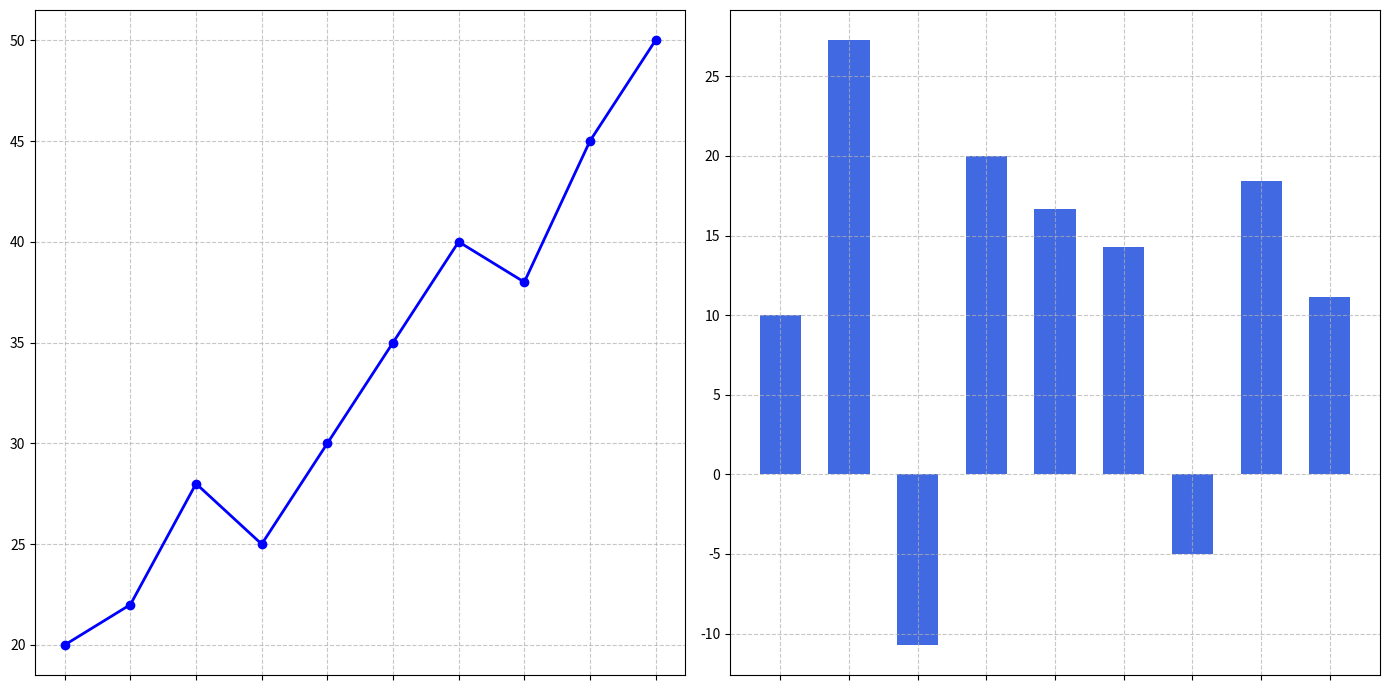

Reproduce this figure in Python.
import matplotlib.pyplot as plt
import numpy as np

years = np.arange(2010, 2020)
stock_prices = np.array([20, 22, 28, 25, 30, 35, 40, 38, 45, 50])
price_changes = np.diff(stock_prices) / stock_prices[:-1] * 100

sorted_indices = np.argsort(price_changes)
sorted_years = years[1:][sorted_indices]
sorted_price_changes = price_changes[sorted_indices]

fig, (ax1, ax2) = plt.subplots(1, 2, figsize=(14, 7))

ax1.plot(years, stock_prices, marker='o', linestyle='-', color='blue', linewidth=2)
ax1.grid(True, linestyle='--', alpha=0.7)
ax1.set_xticks(years)
ax1.set_xticklabels([])

ax2.bar(sorted_years, sorted_price_changes, color='royalblue', width=0.6)
ax2.grid(True, linestyle='--', alpha=0.7)
ax2.set_xticks(sorted_years)
ax2.set_xticklabels([])

plt.tight_layout()
plt.show()
